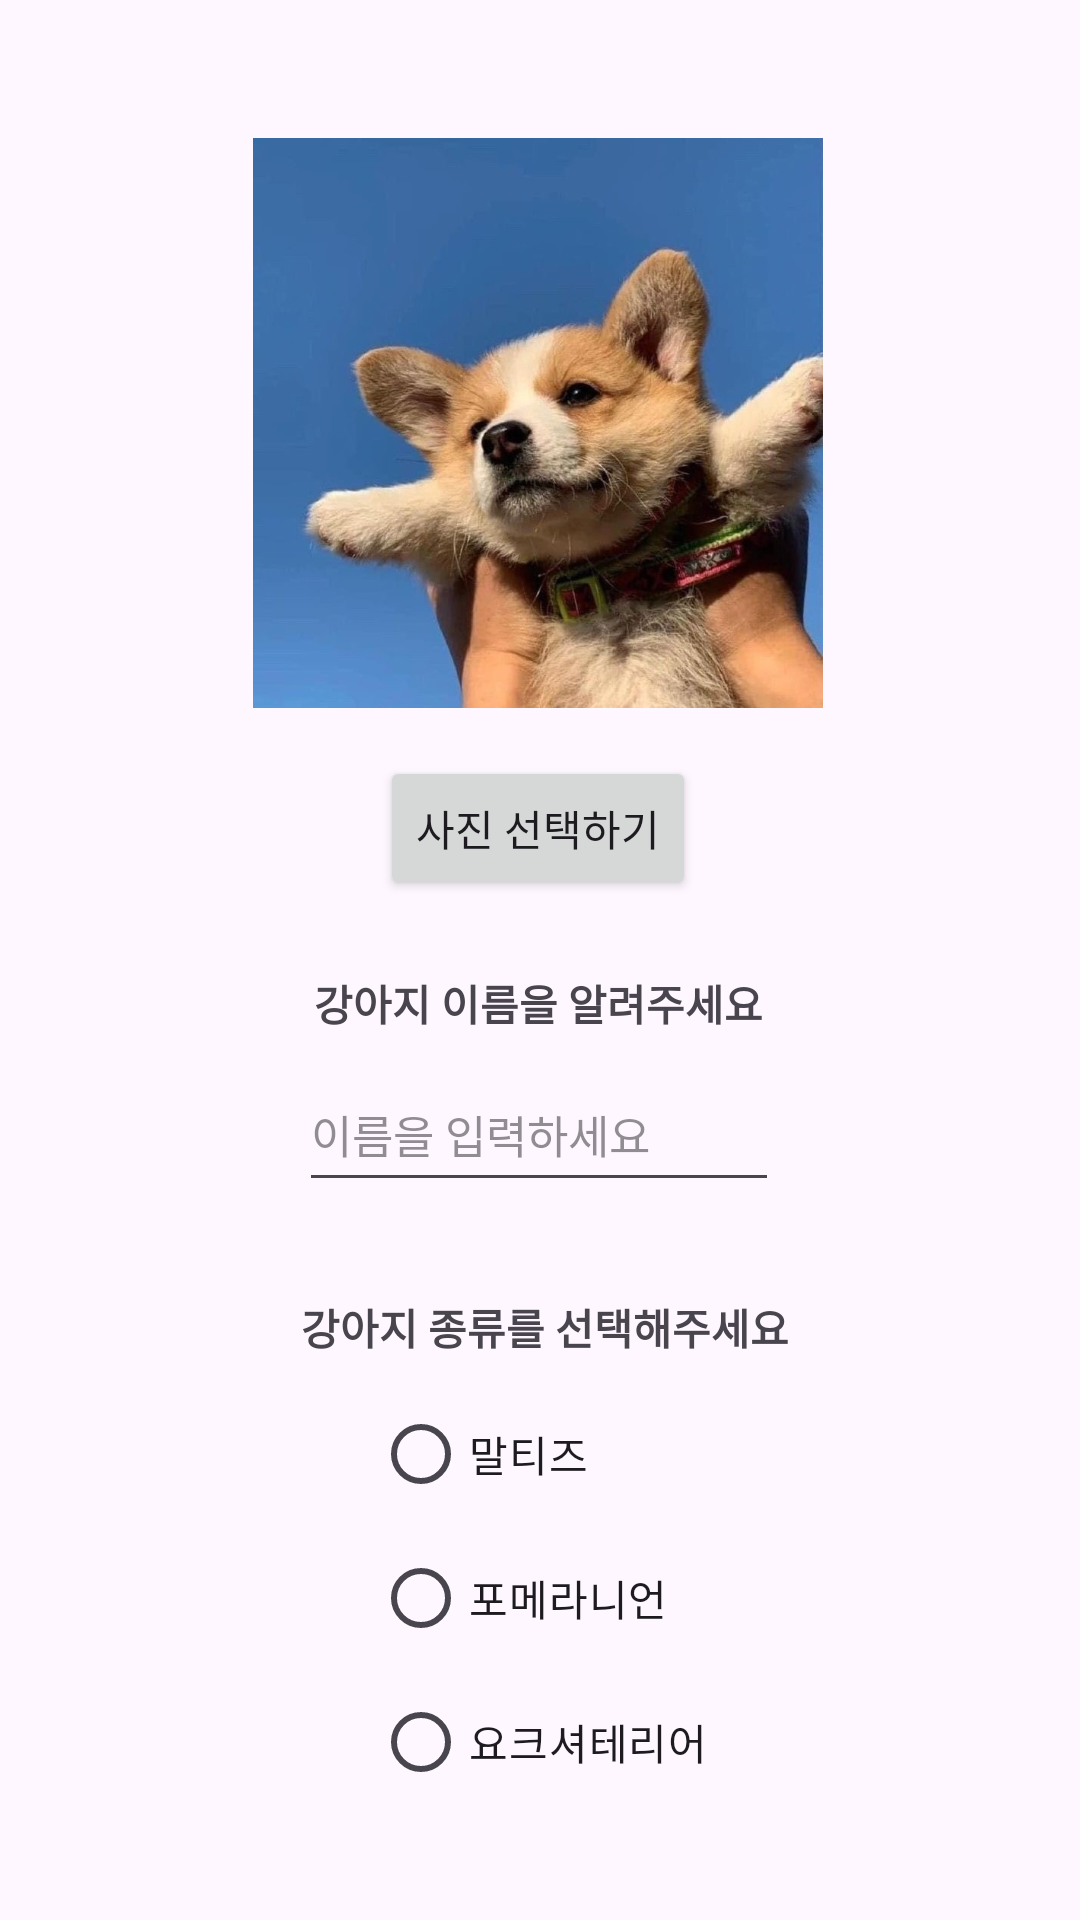

Write the Android layout XML for this screen, with the resource values it uses.
<!-- AndroidManifest.xml: application theme Theme.DogTranslate_Demo -->
<!-- res/layout/activity_dog_profile_setting.xml -->
<?xml version="1.0" encoding="utf-8"?>
<androidx.constraintlayout.widget.ConstraintLayout xmlns:android="http://schemas.android.com/apk/res/android"
    xmlns:app="http://schemas.android.com/apk/res-auto"
    xmlns:tools="http://schemas.android.com/tools"
    android:id="@+id/main"
    android:layout_width="match_parent"
    android:layout_height="match_parent"
    tools:context=".DogProfileSettingActivity">

    <ImageView
        android:id="@+id/imageView_puppy"
        android:layout_width="190dp"
        android:layout_height="190dp"
        android:layout_alignParentTop="true"
        android:layout_centerHorizontal="true"
        android:layout_marginTop="46dp"
        android:adjustViewBounds="true"
        android:scaleType="fitCenter"
        android:src="@drawable/puppy_logo"
        app:layout_constraintEnd_toEndOf="parent"
        app:layout_constraintHorizontal_bias="0.497"
        app:layout_constraintStart_toStartOf="parent"
        app:layout_constraintTop_toTopOf="parent" />

    <Button
        android:id="@+id/btn_imageUpload"
        android:layout_width="wrap_content"
        android:layout_height="wrap_content"
        android:layout_marginTop="16dp"
        android:text="사진 선택하기"
        app:layout_constraintEnd_toEndOf="parent"
        app:layout_constraintHorizontal_bias="0.498"
        app:layout_constraintStart_toStartOf="parent"
        app:layout_constraintTop_toBottomOf="@+id/imageView_puppy" />

    <TextView
        android:id="@+id/write_name"
        android:layout_width="180dp"
        android:layout_height="wrap_content"
        android:layout_marginTop="24dp"
        android:gravity="center"
        android:text="강아지 이름을 알려주세요"
        android:textSize="14sp"
        android:textStyle="bold"
        app:layout_constraintEnd_toEndOf="parent"
        app:layout_constraintHorizontal_bias="0.497"
        app:layout_constraintStart_toStartOf="parent"
        app:layout_constraintTop_toBottomOf="@+id/btn_imageUpload" />

    <EditText
        android:id="@+id/puppy_name"
        android:layout_width="160dp"
        android:layout_height="48dp"
        android:layout_marginTop="8dp"
        android:hint="이름을 입력하세요"
        android:textAlignment="textStart"
        android:textColorHint="#8A313133"
        android:textSize="15sp"
        app:layout_constraintEnd_toEndOf="parent"
        app:layout_constraintHorizontal_bias="0.498"
        app:layout_constraintStart_toStartOf="parent"
        app:layout_constraintTop_toBottomOf="@+id/write_name" />

    <TextView
        android:id="@+id/textView2"
        android:layout_width="200dp"
        android:layout_height="wrap_content"
        android:layout_marginTop="432dp"
        android:gravity="center"
        android:text="강아지 종류를 선택해주세요"
        android:textSize="14sp"
        android:textStyle="bold"
        app:layout_constraintEnd_toEndOf="parent"
        app:layout_constraintHorizontal_bias="0.51"
        app:layout_constraintStart_toStartOf="parent"
        app:layout_constraintTop_toTopOf="parent" />

    <RadioGroup
        android:id="@+id/radioGroup_dog_breed"
        android:layout_width="wrap_content"
        android:layout_height="wrap_content"
        android:layout_marginTop="8dp"
        app:layout_constraintEnd_toEndOf="parent"
        app:layout_constraintStart_toStartOf="parent"
        app:layout_constraintTop_toBottomOf="@+id/textView2">

        <RadioButton
            android:id="@+id/radioButton_maltese"
            android:layout_width="wrap_content"
            android:layout_height="wrap_content"
            android:text="말티즈" />

        <RadioButton
            android:id="@+id/radioButton_pomeranian"
            android:layout_width="wrap_content"
            android:layout_height="wrap_content"
            android:text="포메라니언" />

        <RadioButton
            android:id="@+id/radioButton_yorkshire_terrier"
            android:layout_width="wrap_content"
            android:layout_height="wrap_content"
            android:text="요크셔테리어" />
    </RadioGroup>

    <Button
        android:id="@+id/btn_register"
        android:layout_width="wrap_content"
        android:layout_height="wrap_content"
        android:layout_marginTop="636dp"
        android:text="등록하기"
        app:layout_constraintEnd_toEndOf="parent"
        app:layout_constraintHorizontal_bias="0.516"
        app:layout_constraintStart_toStartOf="parent"
        app:layout_constraintTop_toTopOf="parent" />

</androidx.constraintlayout.widget.ConstraintLayout>
<!-- resources referenced by this layout -->
<resources>
  <!-- drawable puppy_logo: jpg bitmap (drawable, 86520 bytes) -->
  <style name="Theme.DogTranslate_Demo" parent="Base.Theme.DogTranslate_Demo" />
  <style name="Base.Theme.DogTranslate_Demo" parent="Theme.Material3.DayNight.NoActionBar">
          
          
      </style>
</resources>
